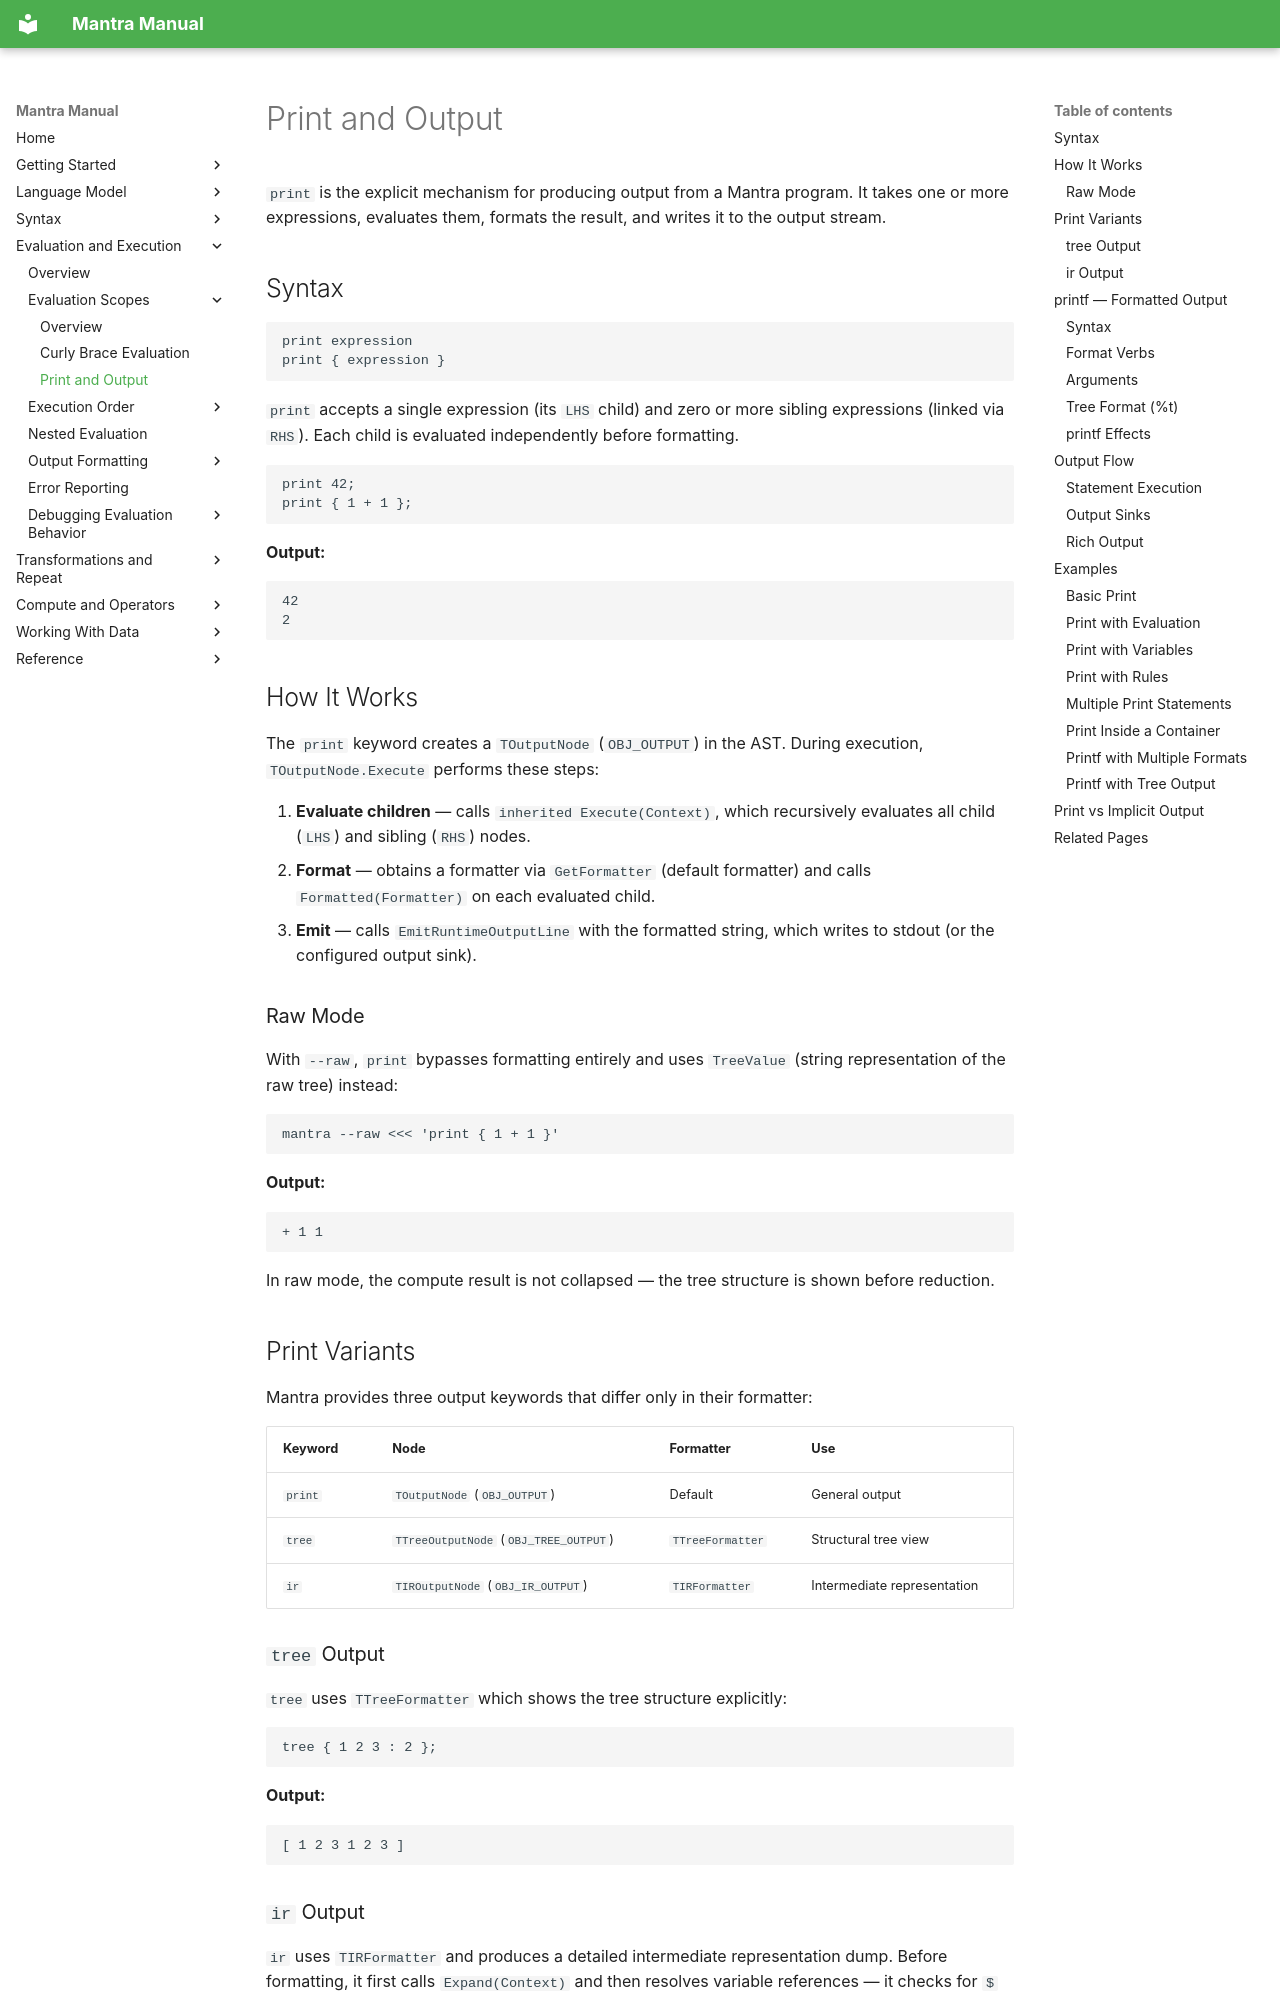

repository: longknot/mantra · page: evaluation/evaluation-scopes/print-output/index.html · generator: mkdocs

# Print and Output

`print` is the explicit mechanism for producing output from a Mantra program. It
takes one or more expressions, evaluates them, formats the result, and writes it
to the output stream.

## Syntax

```
print expression
print { expression }
```

`print` accepts a single expression (its `LHS` child) and zero or more sibling
expressions (linked via `RHS`). Each child is evaluated independently before
formatting.

```mantra
print 42;
print { 1 + 1 };
```

**Output:**
```
42
2
```

## How It Works

The `print` keyword creates a `TOutputNode` (`OBJ_OUTPUT`) in the AST. During
execution, `TOutputNode.Execute` performs these steps:

1. **Evaluate children** — calls `inherited Execute(Context)`, which recursively
   evaluates all child (`LHS`) and sibling (`RHS`) nodes.
2. **Format** — obtains a formatter via `GetFormatter` (default formatter) and
   calls `Formatted(Formatter)` on each evaluated child.
3. **Emit** — calls `EmitRuntimeOutputLine` with the formatted string, which
   writes to stdout (or the configured output sink).

### Raw Mode

With `--raw`, `print` bypasses formatting entirely and uses `TreeValue`
(string representation of the raw tree) instead:

```bash
mantra --raw <<< 'print { 1 + 1 }'
```

**Output:**
```
+ 1 1
```

In raw mode, the compute result is not collapsed — the tree structure is shown
before reduction.

## Print Variants

Mantra provides three output keywords that differ only in their formatter:

| Keyword | Node | Formatter | Use |
|---|---|---|---|
| `print` | `TOutputNode` (`OBJ_OUTPUT`) | Default | General output |
| `tree` | `TTreeOutputNode` (`OBJ_TREE_OUTPUT`) | `TTreeFormatter` | Structural tree view |
| `ir` | `TIROutputNode` (`OBJ_IR_OUTPUT`) | `TIRFormatter` | Intermediate representation |

### `tree` Output

`tree` uses `TTreeFormatter` which shows the tree structure explicitly:

```mantra
tree { 1 2 3 : 2 };
```

**Output:**
```
[ 1 2 3 1 2 3 ]
```
